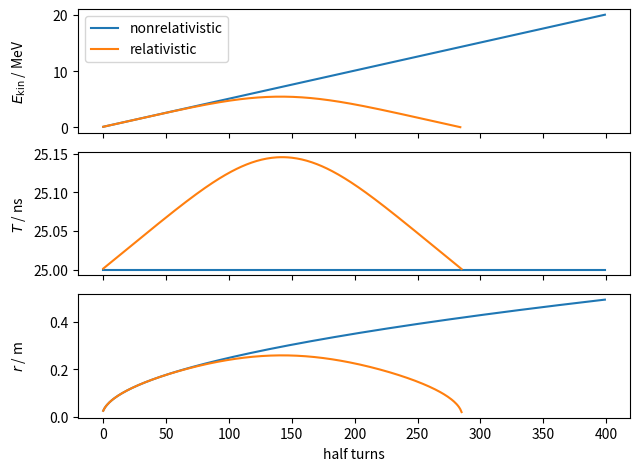

This chart was generated by the following Python code: (Note: this script raises an exception after producing the figure.)
import numpy as np
import matplotlib.pyplot as plt
import scipy.constants as const


# This function simulates a cyclotron for the given parameters.
# One „turn“ is equal to a half-turn in real life.
def simulate(turns, E0, f, U, m, q, φ, relativistic):
    # Proton mass
    E0p = m * const.c**2 / const.e  # eV
    B = 2 * np.pi * f * m / q
    E = E0 * np.ones(turns)
    T, r = np.zeros((2, turns))

    for turn in range(turns):
        if not relativistic:
            r[turn] = np.sqrt(2 * m * E[turn - 1] * const.e) / (q * B)
            T[turn] = np.pi * m / (q * B)
        else:
            r[turn] = np.sqrt((E0p + E[turn - 1])**2 - E0p**2) * const.e / (const.c * q * B)
            T[turn] = (E[turn - 1] / E0p + 1) * np.pi * m / (q * B)

        gain = (-1)**(turn + 1) * U * np.cos(2 * np.pi * f * np.sum(T) + φ)
        #      ^^^^^^^^^^^^^^^^
        #      Invert E field for every half turn, as the transition direction changes.

        # Do not continue calculation if the kinetic energy would be below zero.
        # It is debatable what happens in this case – acceleration in the other direction
        # would be a possibility, for that we would need to simulate velocities instead
        # of energies. My guess is that the bunch would just drift a part due to space charge.
        if gain + E[turn - 1] < 0 or E[turn - 1] == np.nan:
            # A numerical operation containing np.nan (not a number) always results in np.nan.
            E[turn] = np.nan
        else:
            E[turn] = E[turn - 1] + gain
    return E, T, r


if __name__ == '__main__':
    turns = 400  # half turns to be precise
    E0 = 50e3  # eV
    f = 20e6  # Hz
    U = 50e3  # V
    m = const.m_p
    q = const.e

    ###########
    # a) + b) #
    ###########

    # Simulate nonrelativistic and relativistic case with phase zero.
    E_nonrel, T_nonrel, r_nonrel = simulate(turns, E0, f, U, m, q, 0, False)
    E_rel, T_rel, r_rel = simulate(turns, E0, f, U, m, q, 0, True)

    fig = plt.figure()
    ax1 = plt.subplot(311)
    ax1.set_ylabel(r'$E_\mathrm{kin}$ / MeV')
    plt.setp(ax1.get_xticklabels(), visible=False)
    plt.plot(1e-6 * E_nonrel, label='nonrelativistic')
    plt.plot(1e-6 * E_rel, label='relativistic')
    ax1.legend()
    ax2 = plt.subplot(312, sharex=ax1)
    ax2.set_ylabel(r'$T$ / ns')
    plt.setp(ax2.get_xticklabels(), visible=False)
    plt.plot(1e9 * T_nonrel)
    plt.plot(1e9 * T_rel)
    ax3 = plt.subplot(313, sharex=ax1)
    ax3.set_ylabel(r'$r$ / m')
    ax3.set_xlabel('half turns')
    plt.plot(r_nonrel)
    plt.plot(r_rel)
    fig.align_ylabels((ax1, ax2, ax3))
    plt.tight_layout(pad=1)
    plt.savefig('build/1_4/plot.pdf')
    plt.close()

    ######
    # c) #
    ######

    # Vary the RF phase to achieve the maximal proton energy.
    phis = np.linspace(-0.5 * np.pi, 0.5 * np.pi, 45)

    # Define a ScalarMappable with a colormap to plot every energy curve in a different color
    sm = plt.cm.ScalarMappable(cmap='viridis_r', norm=plt.Normalize(vmin=phis[0], vmax=phis[-1]))

    # I am mixing calculation and plotting here, but I consider it fine as the simulated data
    # is not needed in any other place.
    for idx, phi in enumerate(phis):
        E_rel = simulate(500, E0, f, U, m, q, phi, True)[0]
        plt.plot(E_rel / 1e6, color=sm.to_rgba(phi), alpha=0.9)
    # Create color bar with ticks in units of pi/2
    cbar = plt.colorbar(sm, ticks=(-np.pi, -0.5 * np.pi, 0, 0.5 * np.pi, np.pi))
    cbar.ax.set_yticklabels([r'$-\pi$', r'$-\frac{\pi}{2}$', r'0', r'$\frac{\pi}{2}$', r'$\pi$'])
    plt.ylabel(r'$E_\mathrm{kin} / $MeV')
    plt.xlabel('Half turns')
    plt.tight_layout(pad=0.5)
    plt.savefig('build/1_4/phases.pdf')
    plt.close()
